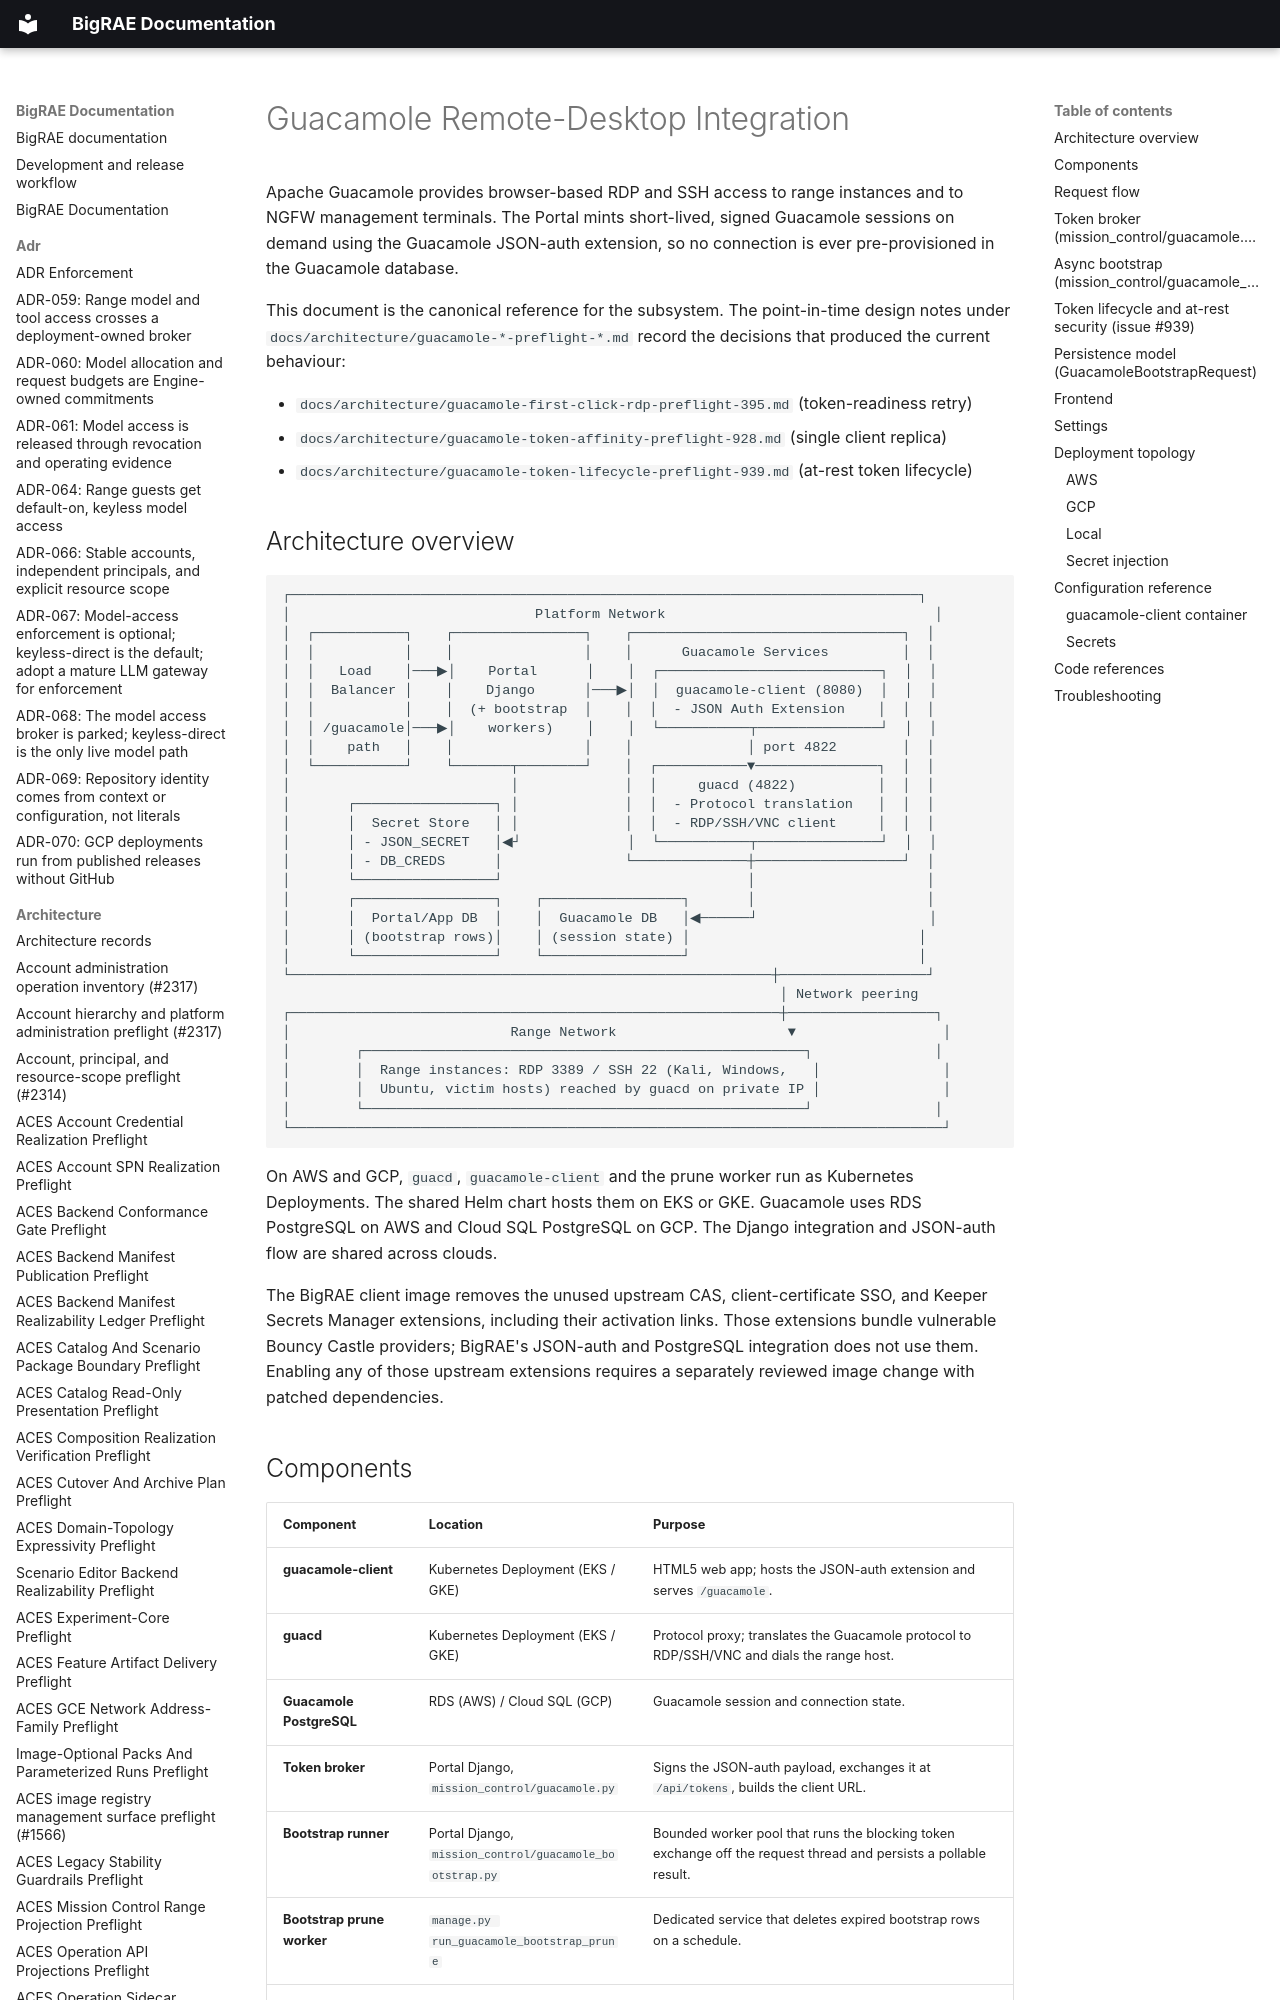

repository: Brad-Edwards/bigrae · page: technical/platform_infrastructure/guacamole/index.html · generator: mkdocs

# Guacamole Remote-Desktop Integration

Apache Guacamole provides browser-based RDP and SSH access to range instances and
to NGFW management terminals. The Portal mints short-lived, signed Guacamole
sessions on demand using the Guacamole JSON-auth extension, so no connection is
ever pre-provisioned in the Guacamole database.

This document is the canonical reference for the subsystem. The point-in-time
design notes under `docs/architecture/guacamole-*-preflight-*.md` record the
decisions that produced the current behaviour:

- `docs/architecture/guacamole-first-click-rdp-preflight-395.md` (token-readiness retry)
- `docs/architecture/guacamole-token-affinity-preflight-928.md` (single client replica)
- `docs/architecture/guacamole-token-lifecycle-preflight-939.md` (at-rest token lifecycle)
